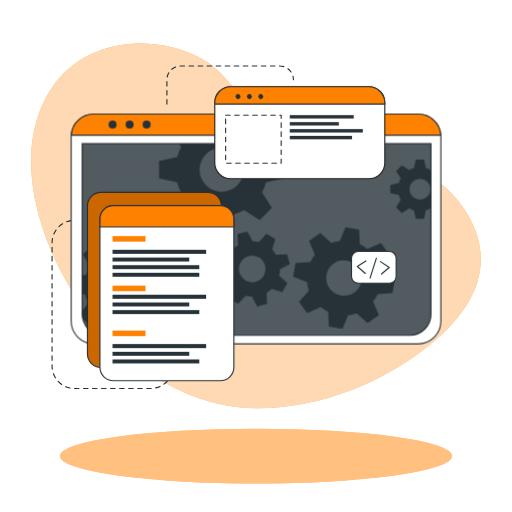
t = 0.00 s
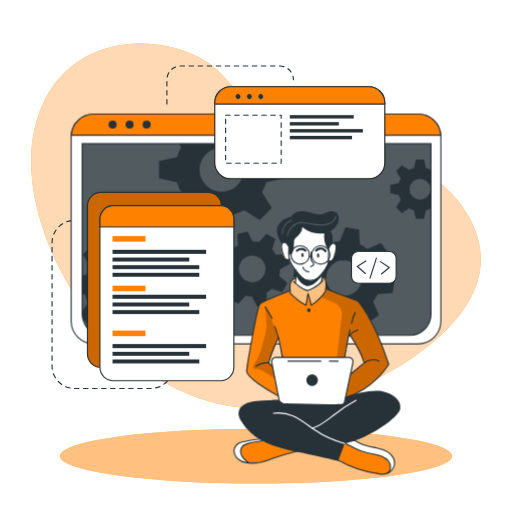
t = 1.50 s
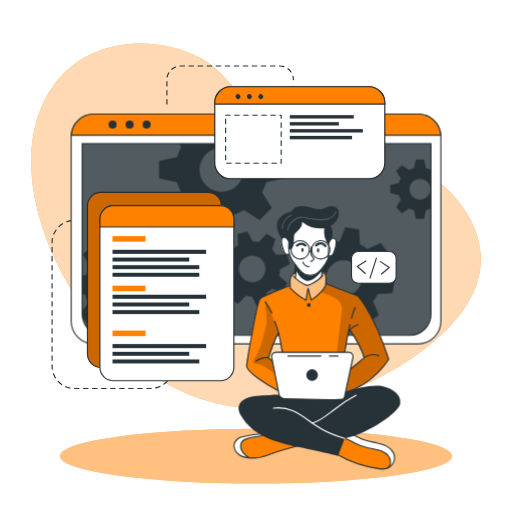
t = 3.00 s
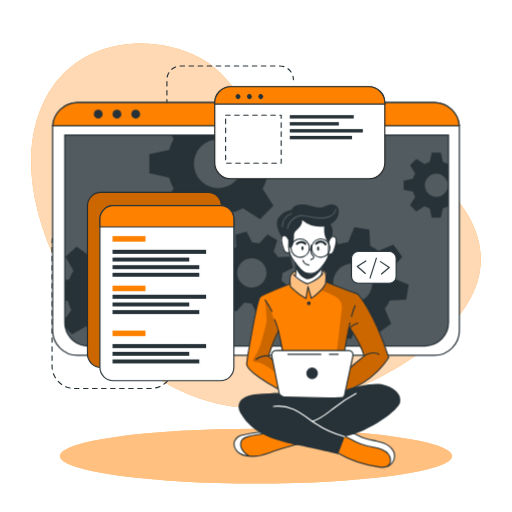
t = 4.50 s
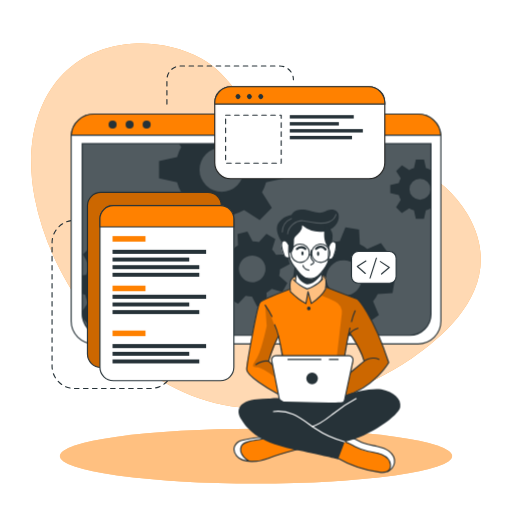
t = 6.00 s
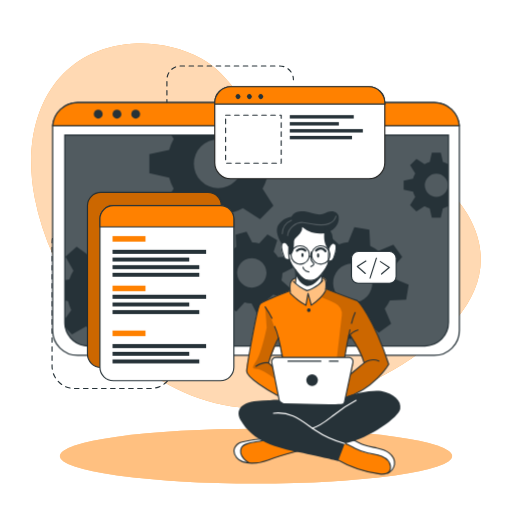
t = 7.50 s

The animated SVG that drew these frames (rendered in a browser with its animation timeline set to each time). Animation: 3 CSS @keyframes rules; one cycle of 9.00 s, repeats indefinitely.

<svg class="animated" id="freepik_stories-developer-activity" xmlns="http://www.w3.org/2000/svg" viewBox="0 0 500 500" version="1.1" xmlns:xlink="http://www.w3.org/1999/xlink" xmlns:svgjs="http://svgjs.com/svgjs"><style>svg#freepik_stories-developer-activity:not(.animated) .animable {opacity: 0;}svg#freepik_stories-developer-activity.animated #freepik--Window--inject-48 {animation: 3s Infinite  linear heartbeat;animation-delay: 3s;}svg#freepik_stories-developer-activity.animated #freepik--Character--inject-48 {animation: 1s 1 forwards cubic-bezier(.36,-0.01,.5,1.38) slideDown,6s Infinite  linear floating;animation-delay: 0s,1s;}            @keyframes heartbeat {                0% {                    transform: scale(1);                }                10% {                    transform: scale(1.1);                }                30% {                    transform: scale(1);                }                40% {                    transform: scale(1);                }                50% {                    transform: scale(1.1);                }                60% {                    transform: scale(1);                }                100% {                    transform: scale(1);                }            }                    @keyframes slideDown {                0% {                    opacity: 0;                    transform: translateY(-30px);                }                100% {                    opacity: 1;                    transform: translateY(0);                }            }                    @keyframes floating {                0% {                    opacity: 1;                    transform: translateY(0px);                }                50% {                    transform: translateY(-10px);                }                100% {                    opacity: 1;                    transform: translateY(0px);                }            }        </style><g id="freepik--background-simple--inject-48" style="transform-origin: 249.999531px 220.489029px;" class="animable"><path d="M456.55,209.11c-48.74-83.48-180.95-53.75-207.95-94.35C234.77,94,219.3,69.87,196.86,57.34c-21.39-12-46.19-16.21-67.81-14.63C51.84,48.36,19.11,117.44,33.94,193.3,53.74,294.49,143.44,397.86,250,398.58,305.74,399,359,379,400.7,350.87l.93-.63C443.33,321.85,493.77,272.84,456.55,209.11Z" style="fill: rgb(255, 129, 0); transform-origin: 249.999531px 220.489029px;" id="elwub9a1tpsj" class="animable"></path><g id="eli56oq8r6ywe"><path d="M456.55,209.11c-48.74-83.48-180.95-53.75-207.95-94.35C234.77,94,219.3,69.87,196.86,57.34c-21.39-12-46.19-16.21-67.81-14.63C51.84,48.36,19.11,117.44,33.94,193.3,53.74,294.49,143.44,397.86,250,398.58,305.74,399,359,379,400.7,350.87l.93-.63C443.33,321.85,493.77,272.84,456.55,209.11Z" style="fill: rgb(255, 255, 255); opacity: 0.7; transform-origin: 249.999531px 220.489029px;" class="animable"></path></g></g><g id="freepik--Lines--inject-48" style="transform-origin: 168.684982px 221.905022px;" class="animable"><path d="M78.19,215.18H72.77a21.93,21.93,0,0,0-21.93,21.93V357.45a21.93,21.93,0,0,0,21.93,21.93h74.36a21.93,21.93,0,0,0,21.93-21.93h0" style="fill: none; stroke: rgb(38, 50, 56); stroke-linecap: round; stroke-linejoin: round; stroke-width: 1.10311px; stroke-dasharray: 4.41242; transform-origin: 109.950005px 297.280014px;" id="elw0ay07u21vp" class="animable"></path><path d="M163,101.63V77.86A13.43,13.43,0,0,1,176.4,64.43h96.7a13.43,13.43,0,0,1,13.43,13.43h0" style="fill: none; stroke: rgb(38, 50, 56); stroke-linecap: round; stroke-linejoin: round; stroke-width: 1.10311px; stroke-dasharray: 4.41242; transform-origin: 224.764984px 83.029999px;" id="elsfh6v5ejv7" class="animable"></path></g><g id="freepik--Shadow--inject-48" style="transform-origin: 250.000015px 445.399979px;" class="animable"><ellipse cx="250" cy="445.4" rx="191.52" ry="26.76" style="fill: rgb(255, 129, 0); transform-origin: 250px 445.4px;" id="el5j2zu2zac03" class="animable"></ellipse><g id="elge0hkcms2m"><ellipse cx="250" cy="445.4" rx="191.52" ry="26.76" style="fill: rgb(255, 255, 255); opacity: 0.5; transform-origin: 250px 445.4px;" class="animable"></ellipse></g></g><g id="freepik--Window--inject-48" style="transform-origin: 250.000008px 223.550018px;" class="animable animator-active"><path d="M430.54,133.52V313.58a22.2,22.2,0,0,1-22.19,22.2H91.65a22.2,22.2,0,0,1-22.19-22.2V133.52c0-.53,0-1,.07-1.56a22.18,22.18,0,0,1,22.12-20.64h316.7A22.18,22.18,0,0,1,430.47,132C430.52,132.48,430.54,133,430.54,133.52Z" style="fill: rgb(255, 255, 255); stroke: rgb(38, 50, 56); stroke-linecap: round; stroke-linejoin: round; stroke-width: 1.10311px; transform-origin: 250.000008px 223.550018px;" id="elv6b00hsz66d" class="animable"></path><path d="M80.26,140.28H420.87a0,0,0,0,1,0,0V306.61a20.8,20.8,0,0,1-20.8,20.8h-299a20.8,20.8,0,0,1-20.8-20.8V140.28a0,0,0,0,1,0,0Z" style="fill: rgb(38, 50, 56); transform-origin: 250.564995px 233.844986px;" id="eljh2thc2atug" class="animable"></path><g id="elspiwd60m5a"><path d="M420.88,140.28V306.61a20.69,20.69,0,0,1-20.57,20.8H100.83a20.69,20.69,0,0,1-20.57-20.8V140.28Z" style="fill: rgb(255, 255, 255); opacity: 0.2; transform-origin: 250.569984px 233.844986px;" class="animable"></path></g><path d="M430.47,132H69.53a22.18,22.18,0,0,1,22.12-20.64h316.7A22.18,22.18,0,0,1,430.47,132Z" style="fill: rgb(255, 129, 0); stroke: rgb(38, 50, 56); stroke-miterlimit: 10; stroke-width: 1.10311px; transform-origin: 250.000015px 121.679993px;" id="elow4nxfifan" class="animable"></path><path d="M113.88,121.64a3.93,3.93,0,1,1-3.93-3.93A3.93,3.93,0,0,1,113.88,121.64Z" style="fill: rgb(38, 50, 56); transform-origin: 109.949993px 121.639999px;" id="ellvfp9g7dx7d" class="animable"></path><path d="M130.5,121.64a3.93,3.93,0,1,1-3.93-3.93A3.93,3.93,0,0,1,130.5,121.64Z" style="fill: rgb(38, 50, 56); transform-origin: 126.569996px 121.639999px;" id="el9q6e75mnqj7" class="animable"></path><circle cx="143.19" cy="121.64" r="3.93" style="fill: rgb(38, 50, 56); transform-origin: 143.19px 121.64px;" id="elv9caukqjqx" class="animable"></circle><path d="M420.87,140.28V306.61a20.8,20.8,0,0,1-20.8,20.8h-299a20.8,20.8,0,0,1-20.4-16.76v-.06a21,21,0,0,1-.38-4V140.28Z" style="fill: none; stroke: rgb(38, 50, 56); stroke-miterlimit: 10; stroke-width: 1.10311px; transform-origin: 250.579994px 233.844986px;" id="el6hqbdb0fqv4" class="animable"></path><path d="M420.55,166a20.94,20.94,0,0,0-4.62-1.91l-1.87-8.35h-7.94l-1.85,8.35a20.25,20.25,0,0,0-4.64,1.91l-7.17-4.59L386.85,167l4.51,7.17a20.35,20.35,0,0,0-1.91,4.64l-8.35,1.85v7.94l8.35,1.87a20,20,0,0,0,1.91,4.66l-4.59,7.22,5.62,5.61,7.21-4.59a20.39,20.39,0,0,0,4.63,1.92l1.86,8.34H414l1.86-8.34a20.78,20.78,0,0,0,4.62-1.92l.37.24V165.8Zm-10.44,29a10.26,10.26,0,1,1,10.26-10.25A10.25,10.25,0,0,1,410.11,195Z" style="fill: rgb(38, 50, 56); transform-origin: 400.974991px 184.684998px;" id="elwsv1vvkx2th" class="animable"></path><path d="M277.45,174.05V157.31l-17.6-3.91a45.51,45.51,0,0,0-4-9.77l2.13-3.35h-83.1l2.05,3.26a43,43,0,0,0-4,9.76l-17.61,3.92V174l17.61,3.93a43.65,43.65,0,0,0,4,9.84l-9.67,15.21,11.85,11.84,15.2-9.68a44.38,44.38,0,0,0,9.77,4.05L208,226.74H224.7l3.94-17.59a44.64,44.64,0,0,0,9.74-4.05l15.21,9.68,11.84-11.84-9.61-15.21a45.87,45.87,0,0,0,4-9.75Zm-61,13.26a21.63,21.63,0,1,1,21.63-21.63A21.62,21.62,0,0,1,216.45,187.31Z" style="fill: rgb(38, 50, 56); transform-origin: 216.38501px 183.509995px;" id="elbm82epb5z1" class="animable"></path><path d="M166.38,289l.71-13.29-13.77-3.88a37.21,37.21,0,0,0-2.82-7.9l8.32-11.68-8.92-9.89-12.46,7a36.51,36.51,0,0,0-7.59-3.63l-2.38-14.12L114.19,231l-3.84,13.81a35,35,0,0,0-7.9,2.8l-11.67-8.31-9.91,8.91,7.06,12.47a35,35,0,0,0-3.64,7.58l-4,.66v18l2.92.82A34.6,34.6,0,0,0,86,295.65l-5.74,8.05.38,6.89v.06l5.93,6.57,12.48-7.05a34.66,34.66,0,0,0,7.61,3.67L109,327.4h0l.11.57,13.28.7.35-1.27h0l3.49-12.53a35.53,35.53,0,0,0,7.94-2.8l11.65,8.3,9.9-8.9-7-12.48a34.53,34.53,0,0,0,3.59-7.57Zm-35.27-20.75a17.2,17.2,0,1,0-1.28,24.28A17.2,17.2,0,0,0,131.11,268.29Z" style="fill: rgb(38, 50, 56); transform-origin: 123.675007px 279.835007px;" id="ela4t9lm91xz" class="animable"></path><path d="M272.6,269.19a27.25,27.25,0,0,0,.81-6.29l9.55-5-2.64-9.69-10.78.5a27.27,27.27,0,0,0-3.87-5l3.19-10.31-8.7-5-7.28,7.94a28.8,28.8,0,0,0-6.27-.8l-5-9.55-9.68,2.63.51,10.79a27.24,27.24,0,0,0-5,3.87l-10.32-3.19-5,8.69,8,7.27a26,26,0,0,0-.79,6.27l-9.57,5,2.64,9.68,10.8-.51a25.39,25.39,0,0,0,3.85,5l-3.21,10.26,8.71,5,7.24-7.88a26.12,26.12,0,0,0,6.29.79l5,9.56,9.68-2.63-.43-9.22-.07-1.58a26.41,26.41,0,0,0,5.06-3.87l10.31,3.2,4.26-7.44.72-1.26Zm-22.87,5.88a13,13,0,1,1,9.1-15.9A13,13,0,0,1,249.73,275.07Z" style="fill: rgb(38, 50, 56); transform-origin: 246.359985px 262.60498px;" id="el23twkt3oli2" class="animable"></path><path d="M383.32,286.23l2.2-13.3-13.46-5.41a35.27,35.27,0,0,0-1.93-8.3l9.69-10.79-7.84-11-13.36,5.67a35.38,35.38,0,0,0-7.22-4.48l-.78-14.49-13.3-2.2-5.45,13.4a37.15,37.15,0,0,0-8.27,1.95l-10.82-9.69-10.95,7.84,5.68,13.35a36.24,36.24,0,0,0-4.05,6.29c-.15.31-.31.62-.45.93l-14.48.8-2.21,13.28,2.18.88,11.28,4.55a35.18,35.18,0,0,0,1.93,8.26L292,294.63l7.85,11,13.35-5.7a35.06,35.06,0,0,0,7.21,4.52l.75,14.42,13.29,2.2,5.44-13.3a35.13,35.13,0,0,0,8.28-1.94l10.8,9.69,11-7.85-5.68-13.36a34.78,34.78,0,0,0,4.55-7.25Zm-37.3-.6a17.41,17.41,0,1,1,4-24.29A17.41,17.41,0,0,1,346,285.63Z" style="fill: rgb(38, 50, 56); transform-origin: 335.920029px 271.500023px;" id="el0mkhai89pb0e" class="animable"></path></g><g id="freepik--Graphics--inject-48" style="transform-origin: 236.115005px 228.18px;" class="animable"><rect x="85.39" y="187.77" width="130.8" height="171.01" rx="13.11" style="fill: rgb(255, 129, 0); stroke: rgb(38, 50, 56); stroke-miterlimit: 10; stroke-width: 1.10311px; transform-origin: 150.79px 273.275px;" id="elnrmopxay1yf" class="animable"></rect><g id="el7zg1posopec"><rect x="85.39" y="187.77" width="130.8" height="171.01" rx="13.11" style="opacity: 0.2; transform-origin: 150.79px 273.275px;" class="animable"></rect></g><path d="M228.36,213.8V358.59a13.11,13.11,0,0,1-13.11,13.12H110.67a13.11,13.11,0,0,1-13.1-13.12V213.8a13.11,13.11,0,0,1,13.1-13.11H215.25A13.11,13.11,0,0,1,228.36,213.8Z" style="fill: rgb(255, 255, 255); stroke: rgb(38, 50, 56); stroke-linecap: round; stroke-linejoin: round; stroke-width: 1.10311px; transform-origin: 162.965004px 286.199997px;" id="elx8wy5vfvcm" class="animable"></path><path d="M228.36,213.8v7.75H97.57V213.8a13.11,13.11,0,0,1,13.1-13.11H215.25A13.11,13.11,0,0,1,228.36,213.8Z" style="fill: rgb(255, 129, 0); stroke: rgb(38, 50, 56); stroke-miterlimit: 10; stroke-width: 1.10311px; transform-origin: 162.965004px 211.120003px;" id="elz605f779r9" class="animable"></path><rect x="109.87" y="230.53" width="32.18" height="5.4" style="fill: rgb(255, 129, 0); transform-origin: 125.96px 233.23px;" id="el032gt1wqwx8a" class="animable"></rect><rect x="109.87" y="278.92" width="32.18" height="5.4" style="fill: rgb(255, 129, 0); transform-origin: 125.96px 281.62px;" id="eloiizqu6r6ac" class="animable"></rect><rect x="109.87" y="322.8" width="32.18" height="5.4" style="fill: rgb(255, 129, 0); transform-origin: 125.96px 325.5px;" id="elli7ji55u0m" class="animable"></rect><rect x="109.87" y="243.9" width="91.39" height="3.96" style="fill: rgb(38, 50, 56); transform-origin: 155.565px 245.88px;" id="elvje0y8ty7r" class="animable"></rect><rect x="109.87" y="251.47" width="74.91" height="3.86" style="fill: rgb(38, 50, 56); transform-origin: 147.325px 253.4px;" id="elucfv4fhzam9" class="animable"></rect><rect x="109.87" y="258.92" width="84.72" height="3.86" style="fill: rgb(38, 50, 56); transform-origin: 152.23px 260.85px;" id="elsvay9iji9dl" class="animable"></rect><rect x="109.87" y="266.36" width="84.72" height="3.86" style="fill: rgb(38, 50, 56); transform-origin: 152.23px 268.29px;" id="elmp5vlre34lk" class="animable"></rect><rect x="109.87" y="287.78" width="91.39" height="3.96" style="fill: rgb(38, 50, 56); transform-origin: 155.565px 289.76px;" id="elei4ar73rwja" class="animable"></rect><rect x="109.87" y="295.35" width="74.91" height="3.86" style="fill: rgb(38, 50, 56); transform-origin: 147.325px 297.28px;" id="elj79afw7a9tn" class="animable"></rect><rect x="109.87" y="302.8" width="84.72" height="3.86" style="fill: rgb(38, 50, 56); transform-origin: 152.23px 304.73px;" id="eldxpi6vz2b04" class="animable"></rect><rect x="109.87" y="335.96" width="91.39" height="3.96" style="fill: rgb(38, 50, 56); transform-origin: 155.565px 337.94px;" id="elaw2pnyeu1tr" class="animable"></rect><rect x="109.87" y="343.54" width="74.91" height="3.86" style="fill: rgb(38, 50, 56); transform-origin: 147.325px 345.47px;" id="eliku884fs63" class="animable"></rect><rect x="109.87" y="350.99" width="84.72" height="3.86" style="fill: rgb(38, 50, 56); transform-origin: 152.23px 352.92px;" id="elmpgmh9mw3yk" class="animable"></rect><path d="M375.77,100.29v58.52a15.63,15.63,0,0,1-15.64,15.63H225.35a15.63,15.63,0,0,1-15.64-15.63V100.29a15.65,15.65,0,0,1,15.64-15.64H360.13A15.64,15.64,0,0,1,375.77,100.29Z" style="fill: rgb(255, 255, 255); stroke: rgb(34, 34, 33); stroke-miterlimit: 10; stroke-width: 1.10311px; transform-origin: 292.740013px 129.54501px;" id="el1preavl1hlb" class="animable"></path><path d="M375.77,100.29v1.34H209.71v-1.34a15.65,15.65,0,0,1,15.64-15.64H360.13A15.64,15.64,0,0,1,375.77,100.29Z" style="fill: rgb(255, 129, 0); stroke: rgb(38, 50, 56); stroke-miterlimit: 10; stroke-width: 1.10311px; transform-origin: 292.740013px 93.139999px;" id="elk2l99nzj3tb" class="animable"></path><path d="M234.11,95.94a2.4,2.4,0,1,1,0-3.39A2.41,2.41,0,0,1,234.11,95.94Z" style="fill: rgb(38, 50, 56); transform-origin: 232.408829px 94.245003px;" id="eldrkc003o48d" class="animable"></path><path d="M245.23,95.94a2.4,2.4,0,1,1,0-3.39A2.41,2.41,0,0,1,245.23,95.94Z" style="fill: rgb(38, 50, 56); transform-origin: 243.528831px 94.245003px;" id="elf5qfwtsquaf" class="animable"></path><path d="M256.35,95.94a2.4,2.4,0,1,1,0-3.39A2.41,2.41,0,0,1,256.35,95.94Z" style="fill: rgb(38, 50, 56); transform-origin: 254.648849px 94.245003px;" id="el6w9d2w7juo7" class="animable"></path><rect x="220.3" y="112.39" width="54.28" height="46.92" style="fill: none; stroke: rgb(38, 50, 56); stroke-linecap: round; stroke-linejoin: round; stroke-width: 1.10311px; stroke-dasharray: 4.41242; transform-origin: 247.44px 135.85px;" id="elt9kqwes5j1m" class="animable"></rect><rect x="282.96" y="112.39" width="62.47" height="3.3" style="fill: rgb(38, 50, 56); transform-origin: 314.195px 114.04px;" id="elj3vfxmkmmkg" class="animable"></rect><rect x="282.96" y="119.22" width="47.92" height="3.29" style="fill: rgb(38, 50, 56); transform-origin: 306.92px 120.865px;" id="elzlto7e5ewds" class="animable"></rect><rect x="282.96" y="126.02" width="71.35" height="3.33" style="fill: rgb(38, 50, 56); transform-origin: 318.635px 127.685px;" id="elqb8fhjcmix" class="animable"></rect><rect x="282.96" y="132.65" width="60.76" height="3.33" style="fill: rgb(38, 50, 56); transform-origin: 313.34px 134.315px;" id="elwl3j8gufj3k" class="animable"></rect><rect x="343.23" y="245.53" width="43.61" height="30.99" rx="6.53" style="fill: rgb(255, 255, 255); stroke: rgb(38, 50, 56); stroke-linecap: round; stroke-linejoin: round; stroke-width: 1.10311px; transform-origin: 365.035px 261.025px;" id="eljyx0wkfvs7f" class="animable"></rect><polyline points="357.3 254.85 348.91 260.11 356.7 267.01" style="fill: none; stroke: rgb(38, 50, 56); stroke-linecap: round; stroke-linejoin: round; stroke-width: 1.10311px; transform-origin: 353.104996px 260.930008px;" id="elucwohixuua" class="animable"></polyline><polyline points="372.58 267.51 380.12 261.09 371.42 255.39" style="fill: none; stroke: rgb(38, 50, 56); stroke-linecap: round; stroke-linejoin: round; stroke-width: 1.10311px; transform-origin: 375.770004px 261.450005px;" id="el2bxzlpxsonz" class="animable"></polyline><line x1="361.38" y1="271.47" x2="367.57" y2="252.05" style="fill: none; stroke: rgb(38, 50, 56); stroke-linecap: round; stroke-linejoin: round; stroke-width: 1.10311px; transform-origin: 364.475006px 261.760002px;" id="ela0uoxp26tii" class="animable"></line></g><g id="freepik--Character--inject-48" style="transform-origin: 309.677658px 336.317337px;" class="animable"><path d="M296.86,440.47s-29,8.31-33.05,9.75c-3.68,1.3-13.66,4.8-21.15,3.71a15.89,15.89,0,0,1-2.14-.46c-7.59-2.26-11-4.37-12-9.14s2.78-8.29,6.42-10.54,23.38-4.6,23.38-4.6l4.77,1.4h0Z" style="fill: rgb(255, 129, 0); transform-origin: 262.608459px 441.663651px;" id="elkxsy0cl2yn" class="animable"></path><path d="M242.66,453.93a15.89,15.89,0,0,1-2.14-.46c-7.59-2.26-11-4.37-12-9.14s2.78-8.29,6.42-10.54,23.38-4.6,23.38-4.6l4.77,1.4c-4.32,2-20.4,3.09-23.91,5.11s-5.2,5.82-3.13,11C237.16,449.4,240.12,452.05,242.66,453.93Z" style="fill: rgb(255, 255, 255); transform-origin: 245.723465px 441.559982px;" id="elwfj32zoh6t" class="animable"></path><path d="M292.5,441.65s-21.78,5.64-30.42,9.25-25.11,5.19-31-2.25-.68-13.86,5.19-15.29,17.74-3.68,24.22-2.77" style="fill: none; stroke: rgb(38, 50, 56); stroke-linecap: round; stroke-linejoin: round; stroke-width: 1.10311px; transform-origin: 260.495689px 442.151093px;" id="eld72kh0egeve" class="animable"></path><path d="M243.09,453.54s-11.08-6.08-7.4-14.6c2.72-6.28,17.5-4.92,24.82-8.35" style="fill: none; stroke: rgb(38, 50, 56); stroke-linecap: round; stroke-linejoin: round; stroke-width: 1.10311px; transform-origin: 247.725601px 442.065002px;" id="elo06avkj28" class="animable"></path><path d="M385.19,455.28c-.3,3-1.35,5.81-4.35,7.58-2,1.18-4.84,1.88-8.91,1.84-10.17-.13-29.29-7.4-29.29-7.4l-17.9-9.9,9.31-14.73,2.55-4,6.58,1.48s5.45,3.09,10.93,5.55,18.79,3,23.48,6.77S385.7,450.34,385.19,455.28Z" style="fill: rgb(255, 129, 0); transform-origin: 354.990204px 446.685806px;" id="eljetajq36uub" class="animable"></path><path d="M385.19,455.28c-.3,3-1.35,5.81-4.35,7.58a13.39,13.39,0,0,0-.5-8.94c-2-4.49-8.51-8.45-17.07-9.11s-15.11-4.66-18.54-6.45c-2.68-1.39-8.33-4.43-10.68-5.69l2.55-4,6.58,1.48s5.45,3.09,10.93,5.55,18.79,3,23.48,6.77S385.7,450.34,385.19,455.28Z" style="fill: rgb(255, 255, 255); transform-origin: 359.645203px 445.764984px;" id="elb8qmrkb8yt" class="animable"></path><path d="M328.71,450.18a112.86,112.86,0,0,0,41.9,14.31c3.26.39,7.05.45,9.23-2a6.82,6.82,0,0,0,1.5-5.11c-.39-4.6-4.26-8.24-8.5-10.07s-8.91-2.25-13.42-3.26a53.38,53.38,0,0,1-12.9-4.72c-3.24-1.69-6.37-3.74-9.94-4.5s-7.82.16-9.73,3.28" style="fill: none; stroke: rgb(38, 50, 56); stroke-linecap: round; stroke-linejoin: round; stroke-width: 1.10311px; transform-origin: 354.117767px 449.635452px;" id="elx8vhblsqow" class="animable"></path><path d="M378.64,463.74a11.92,11.92,0,0,0,6.55-8.46c.65-4.33-1.82-8.69-5.29-11.35s-7.82-3.92-12.11-4.81S359.11,437.63,355,436c-6.27-2.46-12.46-7.3-19-5.57" style="fill: none; stroke: rgb(38, 50, 56); stroke-linecap: round; stroke-linejoin: round; stroke-width: 1.10311px; transform-origin: 360.647049px 446.902252px;" id="eldexd4mmnfdq" class="animable"></path><path d="M348.91,295.26l-30.29-11.52-.38-.15s.11-.8.2-2c.19-2.42.29-6.36-.85-7.69-1.69-2-6.47-.32-11.14-2.46s-13.3,1.69-13.3,1.69-6.24-1.15-9,3.35c-1.4,3.63-.92,9-.92,9l-.57.2c-3.61,1.35-23.25,8.74-27.4,11.71-4.59,3.25-9.67,36.62-11.3,46.42s-4.53,18.63-3.06,22,22.57,19.62,34.71,23.81,55.19,3,55.19,3,.7-.19,1.95-.59c7.28-2.34,33.11-12,46.82-34.68C379.59,357.39,366.31,313.86,348.91,295.26Zm-81.84,56.13c-2.23,1.58-1,7.7-1,7.7l-3.79-3.34,9.52-23.41,4.06,18S269.3,349.82,267.07,351.39Zm76.16,14.87c-1.05.54,3-10.71,1.08-13.26s-7.71-2.31-7.71-2.31l.49-3.07,3.43-17.6,1.14-1.35s11.78,20.19,13.89,27.31C355.55,356,342.71,366.26,343.23,366.26Z" style="fill: rgb(255, 129, 0); transform-origin: 310.033318px 331.783157px;" id="elpcqjrjfeuk" class="animable"></path><path d="M291.72,222.25l-15.64,16.6s-2.15,1.91-1.3,6.72,2.85,9,4.36,9.28a21.37,21.37,0,0,0,3.62.32s3.35,7.26,5.73,10.11c0,0,.82,11.21.38,14.32,0,0,5.62,4.91,10.91,5.53s13.46-7.48,13.46-7.48l2-9.92s4.8-7.28,5.12-9.22,2.52-1.44,3.6-2.4,3.57-5.23,4-9.27.44-8.68-4.25-7.32c-4.07-1.09-1.52-9.69-1.52-9.69l-7.15-6.3Z" style="fill: rgb(255, 255, 255); transform-origin: 301.359543px 253.70694px;" id="elcsms3qs909t" class="animable"></path><g id="eljzulaayz3g"><path d="M318.62,283.74a17.67,17.67,0,0,1-.81,1.81c-2.58,4.86-13.82,14.13-13.82,14.13l-3.4-10.45-1.86,10.45c-3.75-1.64-15.19-11.55-15.19-11.55s-.39-.93-.86-2.38l.57-.2s-.48-5.41.92-9c2.74-4.5,9-3.35,9-3.35s8.63-3.83,13.3-1.69,9.45.48,11.14,2.46.65,9.66.65,9.66Z" style="fill: rgb(255, 255, 255); opacity: 0.5; transform-origin: 300.650009px 285.27002px;" class="animable"></path></g><g id="elkyj43jc8qzr"><path d="M348.91,295.26l-30.29-11.52-.38-.15s.11-.8.2-2l-.63,3.93-4.48,6.08a124,124,0,0,1,14,6.16A12.28,12.28,0,0,1,333.73,310l-5.58,47.75-2.29,27.11,6.91,7.17c7.28-2.34,33.11-12,46.82-34.68C379.59,357.39,366.31,313.86,348.91,295.26Zm-5.68,71c-1.05.54,3-10.71,1.08-13.26s-7.71-2.31-7.71-2.31l.49-3.07,3.43-17.6,1.14-1.35s11.78,20.19,13.89,27.31C355.55,356,342.71,366.26,343.23,366.26Z" style="opacity: 0.2; transform-origin: 346.460007px 336.810013px;" class="animable"></path></g><g id="eli2yjmh68hij"><path d="M277.87,353l-4.71-15.74s-8.45-28.81-14.24-35.91l1.52,20.26s-5,24.2-9.57,31.39-5.59,9,0,9,19.2,10.84,19.2,10.84l-1.05-9ZM266,359.09l-3.79-3.34,9.52-23.41,4.06,18s-6.52-.49-8.75,1.08S266,359.09,266,359.09Z" style="opacity: 0.2; transform-origin: 262.46022px 337.095001px;" class="animable"></path></g><path d="M288.49,265.28s.86,8.49,0,12.37" style="fill: none; stroke: rgb(38, 50, 56); stroke-linecap: round; stroke-linejoin: round; stroke-width: 1.10311px; transform-origin: 288.681091px 271.464996px;" id="eltm22s30xus" class="animable"></path><path d="M314.11,276.51a36.53,36.53,0,0,1,.94-8.11" style="fill: none; stroke: rgb(38, 50, 56); stroke-linecap: round; stroke-linejoin: round; stroke-width: 1.10311px; transform-origin: 314.579987px 272.455017px;" id="el5bdse3s9bns" class="animable"></path><path d="M316.38,228.58s5.14,6.45,4.87,11.33-.65,10.66-.52,16.32-9.09,17.52-13.83,18.57-8.82,1.32-11.85-1.71-6.06-7.24-10-12.64-3-17.25-3-17.25" style="fill: none; stroke: rgb(38, 50, 56); stroke-linecap: round; stroke-linejoin: round; stroke-width: 1.10311px; transform-origin: 301.606094px 252.052269px;" id="elinj7r9aabb" class="animable"></path><path d="M304,247.71a26.82,26.82,0,0,0-.4,5.37,6.05,6.05,0,0,0,1.32,4.2c.57.58,1.39,1.05,1.5,1.85a2,2,0,0,1-1.06,1.75,15.55,15.55,0,0,0-1.85,1.1" style="fill: none; stroke: rgb(38, 50, 56); stroke-linecap: round; stroke-linejoin: round; stroke-width: 1.10311px; transform-origin: 304.965012px 254.845009px;" id="el5gh0ty6cdf3" class="animable"></path><path d="M295.87,262.6s.59,3.83,5.72,4.63" style="fill: none; stroke: rgb(38, 50, 56); stroke-linecap: round; stroke-linejoin: round; stroke-width: 1.10311px; transform-origin: 298.729996px 264.915009px;" id="elewmev9mrrkv" class="animable"></path><path d="M296.4,250.63c0,1.11-.48,2-1.07,2s-1.07-.89-1.07-2,.48-2,1.07-2S296.4,249.53,296.4,250.63Z" style="fill: rgb(38, 50, 56); transform-origin: 295.329987px 250.630005px;" id="el4ittngnsqj" class="animable"></path><path d="M311.71,251.11c0,1.11-.48,2-1.07,2s-1.07-.9-1.07-2,.48-2,1.07-2S311.71,250,311.71,251.11Z" style="fill: rgb(38, 50, 56); transform-origin: 310.639984px 251.110001px;" id="elop57uyc7s6" class="animable"></path><path d="M308.62,246.26s5-5,9.19.58" style="fill: none; stroke: rgb(38, 50, 56); stroke-linecap: round; stroke-linejoin: round; stroke-width: 2.20621px; transform-origin: 313.214996px 245.520073px;" id="elv0b3tdtxwzj" class="animable"></path><path d="M298.09,246.36s-3.16-3.54-8.14,0" style="fill: none; stroke: rgb(38, 50, 56); stroke-linecap: round; stroke-linejoin: round; stroke-width: 2.20621px; transform-origin: 294.019989px 245.573341px;" id="elci7itn2zj2" class="animable"></path><path d="M288.87,270s3.05,8.4,9.86,10.79,15.85-10,15.85-10l-.47-1.61s-5.93,7.7-12.52,6.39-13.1-10.25-13.1-10.25Z" style="fill: rgb(38, 50, 56); transform-origin: 301.534988px 273.208099px;" id="el7r8x0e6l7gs" class="animable"></path><path d="M282.76,254.85s-4.06,1.43-5.14-1.73-4.78-11.49-1.54-14.27,5.84,3.67,5.84,3.67" style="fill: none; stroke: rgb(38, 50, 56); stroke-linecap: round; stroke-linejoin: round; stroke-width: 1.10311px; transform-origin: 278.76947px 246.663567px;" id="elhjd63t2c2v5" class="animable"></path><path d="M320.72,256.57s3.77.76,4.85-2.4,4.78-11.49,1.54-14.27-5.84,3.67-5.84,3.67" style="fill: none; stroke: rgb(38, 50, 56); stroke-linecap: round; stroke-linejoin: round; stroke-width: 1.10311px; transform-origin: 324.565536px 247.927261px;" id="elf4zwpexs2tp" class="animable"></path><path d="M281.92,250.63a5.62,5.62,0,0,0,3.56-2.1,8.74,8.74,0,0,0,1-3.19,37.59,37.59,0,0,0,.56-6.44,8.81,8.81,0,0,1,.23-2.51,6.6,6.6,0,0,1,1.36-2.23c1.41-1.66,3.12-3.06,4.47-4.78a8,8,0,0,0,2-6,27.45,27.45,0,0,0,22.47,5.81c7.15-1.4,14-7.67,13.17-15.55a6.37,6.37,0,0,0-5-5.48c-3.53-.88-6.7,1-9.9,2.21-5.83,2.2-11.54-1.58-17.43-2.21-5-.55-11.23.08-13.85,5.09,0,0-9,1.06-13,8.5s3.57,17.73,3.57,17.73,3-3.68,6.93,3.76Z" style="fill: rgb(38, 50, 56); transform-origin: 300.600983px 229.281532px;" id="elt7v0p8xwem" class="animable"></path><path d="M317,226.68s-2.34,12.2,3.77,18.11c0,0,1.34-3.67,2.69-4.57a14.13,14.13,0,0,0-1.07-13.54C317.87,219.58,317,226.68,317,226.68Z" style="fill: rgb(38, 50, 56); transform-origin: 320.631134px 234.157219px;" id="el84l6wpydo8" class="animable"></path><g id="el2v0yi1trum"><path d="M328.14,212.8a11.49,11.49,0,0,1-7,7.27c-8.48,3.46-16.71-.37-25.21-1.12-6.93-.62-14.58,5.64-15.07,12.76" style="fill: none; stroke: rgb(255, 255, 255); stroke-linecap: round; stroke-linejoin: round; stroke-width: 1.10311px; opacity: 0.2; transform-origin: 304.500015px 222.255005px;" class="animable"></path></g><g id="elh6nv3wsqbmp"><path d="M275.63,229.83a14.81,14.81,0,0,1,9-13.08" style="fill: none; stroke: rgb(255, 255, 255); stroke-linecap: round; stroke-linejoin: round; stroke-width: 1.10311px; opacity: 0.2; transform-origin: 280.130005px 223.290001px;" class="animable"></path></g><path d="M286.53,276.51a38.71,38.71,0,0,0,13.21,9s10.15-2.95,15.31-10" style="fill: none; stroke: rgb(38, 50, 56); stroke-linecap: round; stroke-linejoin: round; stroke-width: 1.10311px; transform-origin: 300.789993px 280.510025px;" id="eloarb592yjrb" class="animable"></path><g id="elm2oa2viyokl"><circle cx="293.15" cy="250.63" r="8.98" style="fill: none; stroke: rgb(38, 50, 56); stroke-linecap: round; stroke-linejoin: round; stroke-width: 1.10311px; transform-origin: 293.15px 250.63px; transform: rotate(-24.64deg);" class="animable"></circle></g><g id="el30nnokbf6a8"><circle cx="313.22" cy="250.63" r="8.98" style="fill: none; stroke: rgb(38, 50, 56); stroke-linecap: round; stroke-linejoin: round; stroke-width: 1.10311px; transform-origin: 313.22px 250.63px; transform: rotate(-7deg);" class="animable"></circle></g><path d="M288.49,273.16a7,7,0,0,0-4.33,3.35c-1.59,2.8-.63,11.61-.63,11.61s8.21,8.12,15.2,11.55l2.06-11.59,3.2,11.59s10.82-7.65,13.82-14.12c0,0,1-7.55,0-10a3.47,3.47,0,0,0-3.23-2.37" style="fill: none; stroke: rgb(38, 50, 56); stroke-linecap: round; stroke-linejoin: round; stroke-width: 1.10311px; transform-origin: 300.748627px 286.414993px;" id="eltejmesrjevq" class="animable"></path><path d="M275.63,350.7s-3.21-21.5-7.48-30.27" style="fill: none; stroke: rgb(38, 50, 56); stroke-linecap: round; stroke-linejoin: round; stroke-width: 1.10311px; transform-origin: 271.889999px 335.565018px;" id="eliqm19a6xote" class="animable"></path><path d="M258.92,301.35a87,87,0,0,1,6.64,11.11" style="fill: none; stroke: rgb(38, 50, 56); stroke-linecap: round; stroke-linejoin: round; stroke-width: 1.10311px; transform-origin: 262.240021px 306.904999px;" id="el8av9gp2lnly" class="animable"></path><path d="M343.23,317.4a62.1,62.1,0,0,1,3.53-10.49" style="fill: none; stroke: rgb(38, 50, 56); stroke-linecap: round; stroke-linejoin: round; stroke-width: 1.10311px; transform-origin: 344.99501px 312.154984px;" id="el6k3mj57b848" class="animable"></path><path d="M336.6,350.7s2.31-14.74,5.07-26.88" style="fill: none; stroke: rgb(38, 50, 56); stroke-linecap: round; stroke-linejoin: round; stroke-width: 1.10311px; transform-origin: 339.13501px 337.26001px;" id="elyb629cwnspp" class="animable"></path><path d="M340.52,330a17,17,0,0,1,8.94-6.12" style="fill: none; stroke: rgb(38, 50, 56); stroke-linecap: round; stroke-linejoin: round; stroke-width: 1.10311px; transform-origin: 344.98999px 326.940002px;" id="el6d4imx55uk7" class="animable"></path><path d="M318.25,283.59s18.63,7.45,30.66,11.68c0,0,14.8,13.91,30.67,62.12,0,0-14.54,24.46-42.2,32.3" style="fill: none; stroke: rgb(38, 50, 56); stroke-linecap: round; stroke-linejoin: round; stroke-width: 1.10311px; transform-origin: 348.915009px 336.639984px;" id="elu847qy8mvss" class="animable"></path><path d="M342.18,367.13,355.55,356s7.07-5.37,14.42-1.7" style="fill: none; stroke: rgb(38, 50, 56); stroke-linecap: round; stroke-linejoin: round; stroke-width: 1.10311px; transform-origin: 356.074997px 360.073502px;" id="elvzgtgy9tbv" class="animable"></path><path d="M341.67,328.67S352.72,345,355.55,356" style="fill: none; stroke: rgb(38, 50, 56); stroke-linecap: round; stroke-linejoin: round; stroke-width: 1.10311px; transform-origin: 348.610001px 342.335007px;" id="elbtwd2oydlhf" class="animable"></path><path d="M266.15,359.71,262.24,356s-5.8-1-12.38,3.39" style="fill: none; stroke: rgb(38, 50, 56); stroke-linecap: round; stroke-linejoin: round; stroke-width: 1.10311px; transform-origin: 258.00499px 357.806015px;" id="elu041r4ixkn" class="animable"></path><path d="M262.24,356s4.86-16,9.65-24.19" style="fill: none; stroke: rgb(38, 50, 56); stroke-linecap: round; stroke-linejoin: round; stroke-width: 1.10311px; transform-origin: 267.064987px 343.904999px;" id="elxm9gvo8lhgl" class="animable"></path><path d="M283.25,285.55s-26.81,10.06-29.44,13-12.62,59.19-12.89,65.63c-.23,5.76,20.65,18.69,31,24.14" style="fill: none; stroke: rgb(38, 50, 56); stroke-linecap: round; stroke-linejoin: round; stroke-width: 1.10311px; transform-origin: 262.084053px 336.934998px;" id="elps739dwf6qh" class="animable"></path><path d="M303.3,304.56a1.77,1.77,0,1,1-1.77-1.77A1.76,1.76,0,0,1,303.3,304.56Z" style="fill: rgb(38, 50, 56); transform-origin: 301.529999px 304.559982px;" id="eldeaqaaf2tw" class="animable"></path><path d="M334.32,398.78h-61a1.43,1.43,0,0,1-1.43-1.43h0a1.43,1.43,0,0,1,1.43-1.43h61a1.43,1.43,0,0,1,1.43,1.43h0A1.43,1.43,0,0,1,334.32,398.78Z" style="fill: rgb(38, 50, 56); transform-origin: 303.820007px 397.350006px;" id="el3ax7tmykxzf" class="animable"></path><path d="M336.46,394l8.17-38.4a4.08,4.08,0,0,0-4-4.93h-71.3a4.08,4.08,0,0,0-4,4.88l7.33,37.12a4.08,4.08,0,0,0,3.91,3.29l55.79,1.28A4.1,4.1,0,0,0,336.46,394Z" style="fill: rgb(255, 255, 255); stroke: rgb(38, 50, 56); stroke-linecap: round; stroke-linejoin: round; stroke-width: 1.10311px; transform-origin: 304.985184px 373.955505px;" id="el7f0dh1fj2b4" class="animable"></path><path d="M310.44,372.83a5.69,5.69,0,1,1-5.69-5.7A5.69,5.69,0,0,1,310.44,372.83Z" style="fill: rgb(38, 50, 56); transform-origin: 304.749985px 372.819992px;" id="elo3d6i97uqx" class="animable"></path><line x1="321.63" y1="354.34" x2="330.1" y2="354.34" style="fill: none; stroke: rgb(38, 50, 56); stroke-linecap: round; stroke-linejoin: round; stroke-width: 1.10311px; transform-origin: 325.865005px 354.339996px;" id="elf4gsa60sno9" class="animable"></line><line x1="281.18" y1="354.34" x2="313.33" y2="354.34" style="fill: none; stroke: rgb(38, 50, 56); stroke-linecap: round; stroke-linejoin: round; stroke-width: 1.10311px; transform-origin: 297.25499px 354.339996px;" id="elzehfuu882ho" class="animable"></line><path d="M336.6,434.77l-6.5,17.06s-16.58-4.18-37.81-8.53c-22.21-4.55-45.4-10.44-57.43-31.55-1.46-2.57-2.44-5.61-1.75-8.49,1.73-7.29,11.22-9.27,17.47-10a113.92,113.92,0,0,1,11.83-.66c2,0,8.65-1.09,10.26.1a47.14,47.14,0,0,0,7.71,4.57c3.55,1.51,55.37-1.35,55.37-1.35a18.59,18.59,0,0,0,1.63-6.23c8.15-4.14,27-7.64,35-6.09,12.53,2.43,19.84,9.74,18.45,17.4S361.76,429.2,336.6,434.77Z" style="fill: rgb(38, 50, 56); transform-origin: 311.94136px 417.527679px;" id="el013817gct59aq" class="animable"></path><path d="M336.6,434.77s-15.77-4.18-28.65-12.88-22.94-18.8-40.89-16.71" style="fill: none; stroke: rgb(255, 255, 255); stroke-linecap: round; stroke-linejoin: round; stroke-width: 1.10311px; transform-origin: 301.830002px 419.835999px;" id="elw0mmmmsufai" class="animable"></path><path d="M305,419.84c8.14-2.34,14.11-7.61,20.64-12.66a139.62,139.62,0,0,1,22.09-14.52" style="fill: none; stroke: rgb(255, 255, 255); stroke-linecap: round; stroke-linejoin: round; stroke-width: 1.10311px; transform-origin: 326.365005px 406.25px;" id="ellciktxdldr" class="animable"></path><line x1="302.13" y1="252.05" x2="304.52" y2="252.05" style="fill: none; stroke: rgb(38, 50, 56); stroke-linecap: round; stroke-linejoin: round; stroke-width: 1.10311px; transform-origin: 303.324997px 252.050003px;" id="el2i3hcl6i32u" class="animable"></line></g><defs>     <filter id="active" height="200%">         <feMorphology in="SourceAlpha" result="DILATED" operator="dilate" radius="2"></feMorphology>                <feFlood flood-color="#32DFEC" flood-opacity="1" result="PINK"></feFlood>        <feComposite in="PINK" in2="DILATED" operator="in" result="OUTLINE"></feComposite>        <feMerge>            <feMergeNode in="OUTLINE"></feMergeNode>            <feMergeNode in="SourceGraphic"></feMergeNode>        </feMerge>    </filter>    <filter id="hover" height="200%">        <feMorphology in="SourceAlpha" result="DILATED" operator="dilate" radius="2"></feMorphology>                <feFlood flood-color="#ff0000" flood-opacity="0.5" result="PINK"></feFlood>        <feComposite in="PINK" in2="DILATED" operator="in" result="OUTLINE"></feComposite>        <feMerge>            <feMergeNode in="OUTLINE"></feMergeNode>            <feMergeNode in="SourceGraphic"></feMergeNode>        </feMerge>            <feColorMatrix type="matrix" values="0   0   0   0   0                0   1   0   0   0                0   0   0   0   0                0   0   0   1   0 "></feColorMatrix>    </filter></defs></svg>
